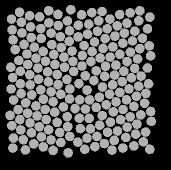

Source data for this figure (header and first rows):
57.162, 134.88, 0
47.74, 83.54, 0
50.01, 141.8, 0
59.22, 145.8, 0
68.66, 148.8, 0
79.59, 151.4, 0
89.6, 155.4, 0
97.8, 161.1, 0
98.29, 44.19, 0
87.43, 39.96, 0
78.44, 44.53, 0
71.09, 52.19, 0
61.37, 57.43, 0
54.27, 66.11, 0
46.97, 72.98, 0
38.66, 79.48, 0
40.26, 90.29, 0
40.37, 102.7, 0
41.12, 112.6, 0
45.71, 121.8, 0
47.54, 132.1, 0
40.75, 149, 0
51.33, 151.8, 0
61.32, 156, 0
71.02, 158.9, 0
80.7, 161.5, 0
88.14, 171.8, 0
90.83, 28.71, 0
77.93, 33.31, 0
68.81, 41.84, 0
60.65, 47.55, 0
51.31, 56.56, 0
44.05, 63.44, 0
35.3, 68.61, 0
30.76, 86.2, 0
32.58, 96.54, 0
31.1, 108, 0
33.55, 119, 0
38.14, 128.7, 0
39.87, 138.6, 0
33.43, 157, 0
43.29, 158.8, 0
53.72, 162.9, 0
63.28, 165.8, 0
73.12, 169.4, 0
68.7, 29.65, 0
59.58, 35.8, 0
50.66, 45.87, 0
41.89, 51.91, 0
33.06, 58.9, 0
30.01, 134.3, 0
31.83, 144.7, 0
32.88, 167, 0
45.34, 168.9, 0
49.64, 34.78, 0
41.36, 41.23, 0
32.2, 48.93, 0
39.55, 31.34, 0
31.51, 38.09, 0
140.6, 138.6, 0
151.3, 96.83, 0
... 147 more rows
